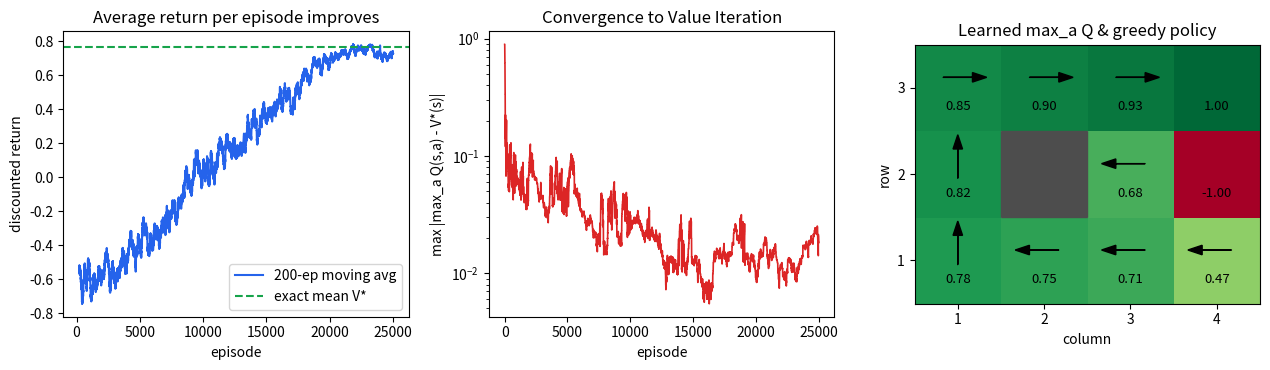

Source code (Python):
"""Lecture 18 example: 4x3 gridworld पर Tabular Q-Learning शुरू से (सिर्फ़ NumPy).

Lecture 16 वाला noisy 4x3 gridworld environment बनाते हैं (0.8 सीधा, 0.1-0.1 बगल में फिसलन)।
बिना P_sa जाने epsilon-greedy tabular Q-learning चलाते हैं, प्रति episode औसत return का बढ़ना
देखते हैं, और सीखे हुए max_a Q तथा greedy policy की तुलना exact Value Iteration से करते हैं।
"""
import numpy as np
import matplotlib.pyplot as plt

rng = np.random.default_rng(7)
GAMMA = 0.99

# ---------- 1. 4x3 Gridworld environment: state = (column, row) ----------
COLS, ROWS = 4, 3
WALL, GOAL, PIT, START = (2, 2), (4, 3), (4, 2), (1, 1)
states = [(c, r) for r in range(1, ROWS + 1) for c in range(1, COLS + 1) if (c, r) != WALL]
index = {s: i for i, s in enumerate(states)}
n_states = len(states)                                    # 11 states (9 non-terminal + 2 terminal)
terminal = {index[GOAL], index[PIT]}
moves = {"^": (0, 1), ">": (1, 0), "v": (0, -1), "<": (-1, 0)}
actions = list(moves)                                     # घड़ी की दिशा में: ^ > v <

R = np.full(n_states, -0.02)
R[index[GOAL]], R[index[PIT]] = 1.0, -1.0


def move(s, a_idx):
    dx, dy = moves[actions[a_idx]]
    nxt = (s[0] + dx, s[1] + dy)
    return index[nxt] if nxt in index else index[s]


NEXT = np.array([[move(s, a) for a in range(4)] for s in states])


def env_step(s, a):
    """Model-free simulator कदम: 0.8 चुनी दिशा, 0.1 बाएँ, 0.1 दाएँ।"""
    u = rng.random()
    actual = a if u < 0.8 else ((a - 1) % 4 if u < 0.9 else (a + 1) % 4)
    return R[s], int(NEXT[s, actual])


# ---------- 2. Exact जवाब: Value Iteration (सिर्फ़ तुलना के लिए P_sa बनाकर) ----------
P = np.zeros((n_states, 4, n_states))
for s in range(n_states):
    if s not in terminal:
        for a in range(4):
            for a2, prob in ((a, 0.8), ((a - 1) % 4, 0.1), ((a + 1) % 4, 0.1)):
                P[s, a, NEXT[s, a2]] += prob

Q_star = np.zeros((n_states, 4))
Q_star[list(terminal)] = R[list(terminal), None]
for _ in range(1500):
    V_prev = Q_star.max(axis=1)
    for s in range(n_states):
        if s not in terminal:
            Q_star[s] = R[s] + GAMMA * (P[s] @ V_prev)
V_star = Q_star.max(axis=1)
pi_star = Q_star.argmax(axis=1)

# ---------- 3. Model-free Tabular Q-Learning (epsilon-greedy के साथ) ----------
EPISODES = 25000
Q = np.zeros((n_states, 4))
Q[list(terminal)] = R[list(terminal), None]              # terminal states का अंतिम मान
visits = np.zeros((n_states, 4))
non_term = np.array([s for s in range(n_states) if s not in terminal])

ep_returns, val_errors, pol_matches = np.zeros(EPISODES), np.zeros(EPISODES), np.zeros(EPISODES, int)

for ep in range(EPISODES):
    eps = max(0.03, 1.0 - (ep / 21000.0) ** 1.8)          # पर्याप्त explore, अंत में exploit
    s = int(rng.choice(non_term))                         # हर non-terminal state से शुरुआत
    discount, total_ret = 1.0, 0.0
    while s not in terminal:
        if rng.random() < eps:
            a = int(rng.integers(4))
        else:
            best = np.flatnonzero(Q[s] == Q[s].max())
            a = int(rng.choice(best))                     # बराबर मान हों तो random tie-break
        r, s_next = env_step(s, a)
        total_ret += discount * r
        discount *= GAMMA
        visits[s, a] += 1
        alpha = visits[s, a] ** -0.65                     # Robbins-Monro step size
        td_error = r + GAMMA * Q[s_next].max() - Q[s, a]
        Q[s, a] += alpha * td_error
        s = s_next
    total_ret += discount * R[s]                          # terminal state (+1 या -1) का इनाम
    ep_returns[ep] = total_ret
    val_errors[ep] = np.abs(Q.max(axis=1) - V_star).max()
    pol_matches[ep] = np.sum(Q[non_term].argmax(axis=1) == pi_star[non_term])

# ---------- 4. परिणाम छापें ----------
print("Episode प्रगति (random non-terminal start, noisy चालें):")
print("  episodes        eps_end   avg return   max |max_a Q - V*|   policy match")
checkpoints = [(0, 1000), (1000, 6000), (6000, 13000), (13000, 20000), (20000, 25000)]
for lo, hi in checkpoints:
    eps_end = max(0.03, 1.0 - ((hi - 1) / 21000.0) ** 1.8)
    print(f"  {lo + 1:5d}-{hi:<5d}      {eps_end:5.2f}      {ep_returns[lo:hi].mean():+7.3f}"
          f"             {val_errors[hi - 1]:6.3f}             {pol_matches[hi - 1]}/9")


def show_grid(V, pi, title):
    print(f"\n{title}")
    for r in range(ROWS, 0, -1):
        row = []
        for c in range(1, COLS + 1):
            if (c, r) == WALL:
                row.append("   ####")
            else:
                i = index[(c, r)]
                arrow = " " if i in terminal else actions[pi[i]]
                row.append(f"{V[i]:+.2f} {arrow}")
        print("  " + "   ".join(row))


V_q, pi_q = Q.max(axis=1), Q.argmax(axis=1)
show_grid(V_star, pi_star, "Exact Value Iteration: V*(s) और optimal policy pi*(s)")
show_grid(V_q, pi_q, "Tabular Q-Learning: max_a Q(s,a) और सीखी हुई greedy policy")

matches, opt_mean, s32 = int(np.sum(pi_q[non_term] == pi_star[non_term])), V_star[non_term].mean(), index[(3, 2)]
print(f"\nNon-terminal states पर greedy policy match: {matches}/{len(non_term)} "
      f"(state (3,2) पर exact Q*: ^ {Q_star[s32, 0]:+.4f} बनाम < {Q_star[s32, 3]:+.4f})")
print(f"अंतिम max |max_a Q(s,a) - V*(s)| = {np.abs(V_q - V_star).max():.4f},  max |Q - Q*| = {np.abs(Q - Q_star).max():.4f}")
print(f"Optimal mean V* = {opt_mean:+.4f},  आख़िरी 2500 episodes का औसत return = {ep_returns[-2500:].mean():+.4f}")

# ---------- 5. Plots ----------
fig, axes = plt.subplots(1, 3, figsize=(12.8, 3.8))
win = 200
axes[0].plot(np.arange(win, EPISODES + 1), np.convolve(ep_returns, np.ones(win) / win, mode="valid"),
             color="#2563eb", label=f"{win}-ep moving avg")
axes[0].axhline(opt_mean, color="#16a34a", ls="--", label="exact mean V*")
axes[0].set(xlabel="episode", ylabel="discounted return", title="Average return per episode improves")
axes[0].legend()
axes[1].semilogy(np.arange(1, EPISODES + 1), val_errors, color="#dc2626", lw=1.2)
axes[1].set(xlabel="episode", ylabel="max |max_a Q(s,a) - V*(s)|", title="Convergence to Value Iteration")
grid = np.full((ROWS, COLS), np.nan)
for (c, r), i in index.items():
    grid[r - 1, c - 1] = V_q[i]
axes[2].imshow(grid, origin="lower", cmap="RdYlGn", vmin=-1, vmax=1, extent=(0.5, 4.5, 0.5, 3.5))
axes[2].add_patch(plt.Rectangle((1.5, 1.5), 1, 1, color="0.3"))
for (c, r), i in index.items():
    axes[2].text(c, r - 0.22, f"{V_q[i]:.2f}", ha="center", va="center", fontsize=9.5)
    if i not in terminal:
        dx, dy = moves[actions[pi_q[i]]]
        axes[2].arrow(c - 0.17 * dx, r + 0.12 - 0.17 * dy, 0.34 * dx, 0.34 * dy, head_width=0.11, color="k")
axes[2].set(title="Learned max_a Q & greedy policy", xticks=[1, 2, 3, 4], yticks=[1, 2, 3], xlabel="column", ylabel="row")
fig.tight_layout()
fig.savefig("result.png", dpi=130)
